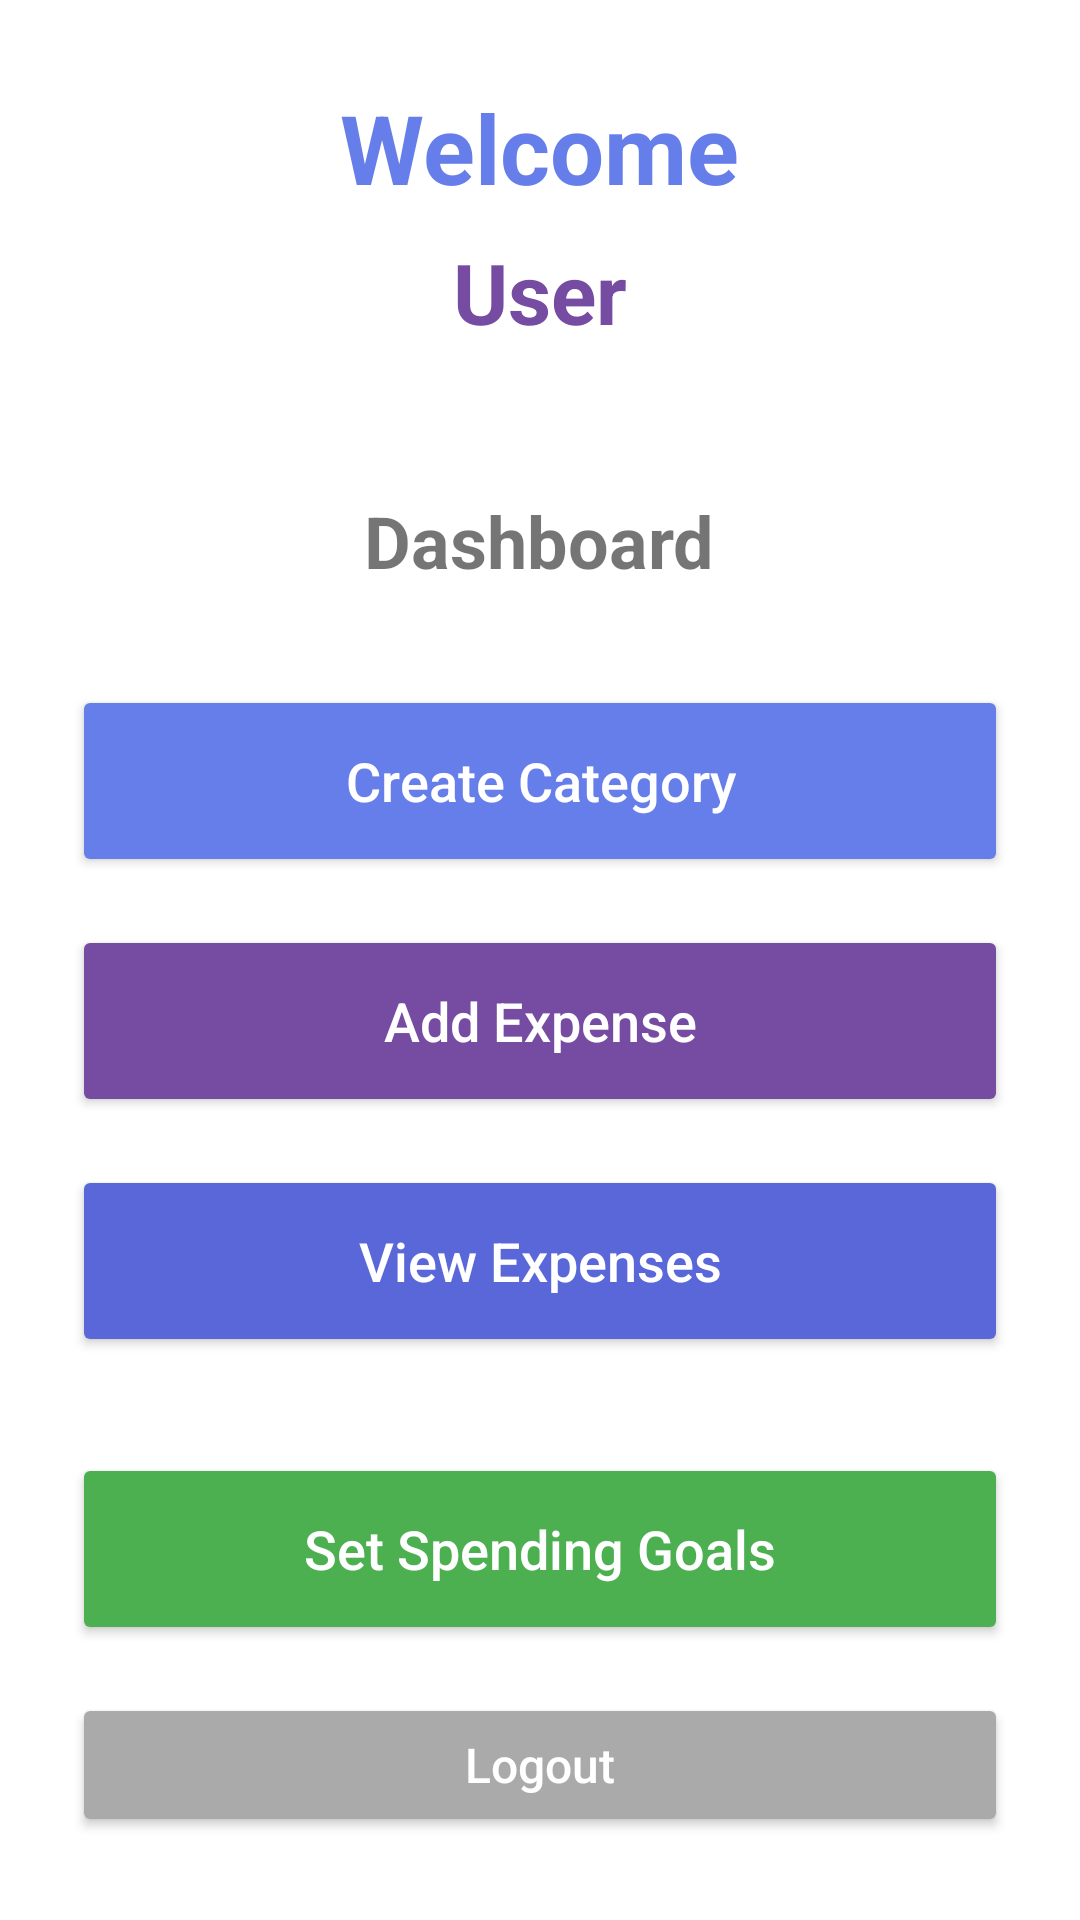

Android layout source for this screen:
<!-- AndroidManifest.xml: application theme Theme.CoinCompass -->
<!-- res/layout/activity_dashboard.xml -->
<?xml version="1.0" encoding="utf-8"?>
<LinearLayout xmlns:android="http://schemas.android.com/apk/res/android"
    android:layout_width="match_parent"
    android:layout_height="match_parent"
    android:orientation="vertical"
    android:padding="24dp"
    android:gravity="center">

    
    <TextView
        android:id="@+id/tvWelcome"
        android:layout_width="wrap_content"
        android:layout_height="wrap_content"
        android:layout_marginBottom="8dp"
        android:text="Welcome"
        android:textColor="#667eea"
        android:textSize="32sp"
        android:textStyle="bold" />

    <TextView
        android:id="@+id/tvUserName"
        android:layout_width="wrap_content"
        android:layout_height="wrap_content"
        android:layout_marginBottom="48dp"
        android:text="User"
        android:textColor="#764ba2"
        android:textSize="28sp"
        android:textStyle="bold" />

    
    <TextView
        android:layout_width="wrap_content"
        android:layout_height="wrap_content"
        android:layout_marginBottom="32dp"
        android:text="Dashboard"
        android:textSize="24sp"
        android:textStyle="bold" />

    
    <Button
        android:id="@+id/btnCreateCategory"
        android:layout_width="match_parent"
        android:layout_height="wrap_content"
        android:layout_marginBottom="16dp"
        android:backgroundTint="#667eea"
        android:minHeight="64dp"
        android:text="Create Category"
        android:textAllCaps="false"
        android:textColor="@android:color/white"
        android:textSize="18sp" />

    
    <Button
        android:id="@+id/btnAddExpense"
        android:layout_width="match_parent"
        android:layout_height="wrap_content"
        android:layout_marginBottom="16dp"
        android:backgroundTint="#764ba2"
        android:minHeight="64dp"
        android:text="Add Expense"
        android:textAllCaps="false"
        android:textColor="@android:color/white"
        android:textSize="18sp" />

    
    <Button
        android:id="@+id/btnViewExpenses"
        android:layout_width="match_parent"
        android:layout_height="wrap_content"
        android:layout_marginBottom="32dp"
        android:backgroundTint="#5a67d8"
        android:minHeight="64dp"
        android:text="View Expenses"
        android:textAllCaps="false"
        android:textColor="@android:color/white"
        android:textSize="18sp" />

    
    <Button
        android:id="@+id/btnSetGoals"
        android:layout_width="match_parent"
        android:layout_height="wrap_content"
        android:layout_marginBottom="16dp"
        android:backgroundTint="#4CAF50"
        android:minHeight="64dp"
        android:text="Set Spending Goals"
        android:textAllCaps="false"
        android:textColor="@android:color/white"
        android:textSize="18sp" />

    
    <Button
        android:id="@+id/btnLogout"
        android:layout_width="match_parent"
        android:layout_height="wrap_content"
        android:backgroundTint="@android:color/darker_gray"
        android:minHeight="48dp"
        android:text="Logout"
        android:textAllCaps="false"
        android:textColor="@android:color/white"
        android:textSize="16sp" />



</LinearLayout>
<!-- resources referenced by this layout -->
<resources>
  <style name="Theme.CoinCompass" parent="Theme.MaterialComponents.DayNight.DarkActionBar">
          
          <item name="colorPrimary">@color/purple_500</item>
          <item name="colorPrimaryVariant">@color/purple_700</item>
          <item name="colorOnPrimary">@color/white</item>
          
          <item name="colorSecondary">@color/teal_200</item>
          <item name="colorSecondaryVariant">@color/teal_700</item>
          <item name="colorOnSecondary">@color/black</item>
          
          <item name="android:statusBarColor">?attr/colorPrimaryVariant</item>
          
      </style>
  <!-- not gathered from this repository: default colours our renderer supplied (Android Studio template values) -->
  <color name="purple_500">#FF6200EE</color>
  <color name="purple_700">#FF3700B3</color>
  <color name="teal_200">#FF03DAC5</color>
  <color name="teal_700">#FF018786</color>
  <color name="black">#FF000000</color>
  <color name="white">#FFFFFFFF</color>
</resources>
